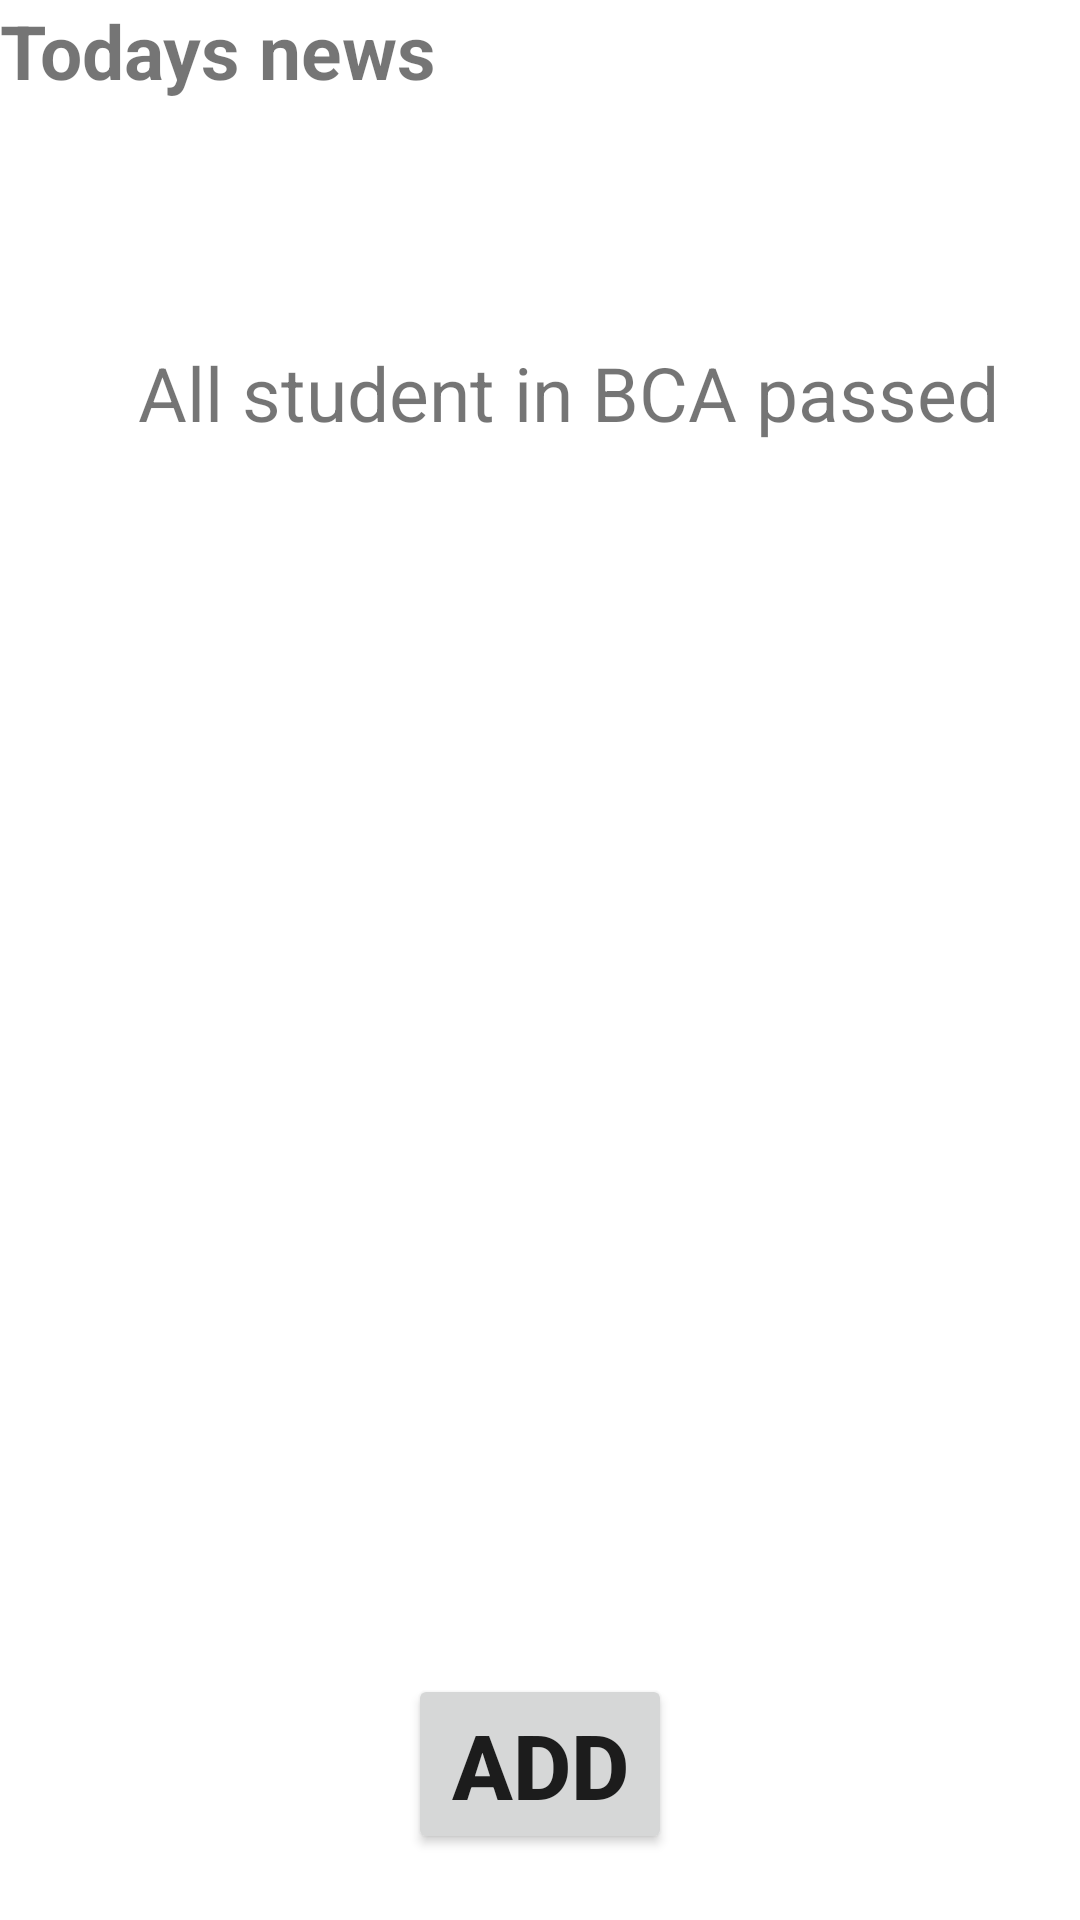

Here is an Android app screen rendered from its layout file. Give the layout XML and the strings, colors and styles it references.
<!-- AndroidManifest.xml: application theme Theme.PatanApp -->
<!-- res/layout/activity_newsblog_detail.xml -->
<?xml version="1.0" encoding="utf-8"?>
<androidx.constraintlayout.widget.ConstraintLayout xmlns:android="http://schemas.android.com/apk/res/android"
    xmlns:app="http://schemas.android.com/apk/res-auto"
    xmlns:tools="http://schemas.android.com/tools"
    android:layout_width="match_parent"
    android:layout_height="match_parent"
    tools:context=".NewsblogDetail">

        <TextView
            android:id="@+id/t11"
            android:layout_width="wrap_content"
            android:layout_height="wrap_content"
            android:text="Todays news"
            android:textAlignment="center"
            android:textSize="25sp"
            android:textStyle="bold"
            tools:layout_editor_absoluteX="181dp"
            tools:layout_editor_absoluteY="51dp"
            tools:ignore="MissingConstraints" />

        <TextView
            android:id="@+id/textView"
            android:layout_width="379dp"
            android:layout_height="360dp"
            android:layout_below="@+id/t11"
            android:layout_marginTop="114dp"
            android:text="All student in BCA passed"
            android:textAlignment="center"
            android:textSize="25sp"
            app:layout_constraintTop_toTopOf="@+id/t11"
            tools:ignore="MissingConstraints"
            tools:layout_editor_absoluteX="19dp" />

        <Button
            android:id="@+id/btnadd"
            android:layout_width="wrap_content"
            android:layout_height="60dp"
            android:layout_marginTop="84dp"
            android:text="Add"
            android:textSize="30dp"
            android:textStyle="bold"
            app:layout_constraintEnd_toEndOf="parent"
            app:layout_constraintStart_toStartOf="parent"
            app:layout_constraintTop_toBottomOf="@+id/textView"
            tools:ignore="MissingConstraints" />


</androidx.constraintlayout.widget.ConstraintLayout>
<!-- resources referenced by this layout -->
<resources>
  <style name="Theme.PatanApp" parent="Theme.MaterialComponents.DayNight.DarkActionBar">
          
          <item name="colorPrimary">@color/purple_500</item>
          <item name="colorPrimaryVariant">@color/purple_700</item>
          <item name="colorOnPrimary">@color/white</item>
          
          <item name="colorSecondary">@color/teal_200</item>
          <item name="colorSecondaryVariant">@color/teal_700</item>
          <item name="colorOnSecondary">@color/black</item>
          
          <item name="android:statusBarColor">?attr/colorPrimaryVariant</item>
          
      </style>
  <color name="purple_500">#FF6200EE</color>
  <color name="purple_700">#6C31F3</color>
  <color name="white">#FFFFFFFF</color>
  <color name="teal_200">#FF03DAC5</color>
  <color name="teal_700">#FF018786</color>
  <color name="black">#FF000000</color>
</resources>
